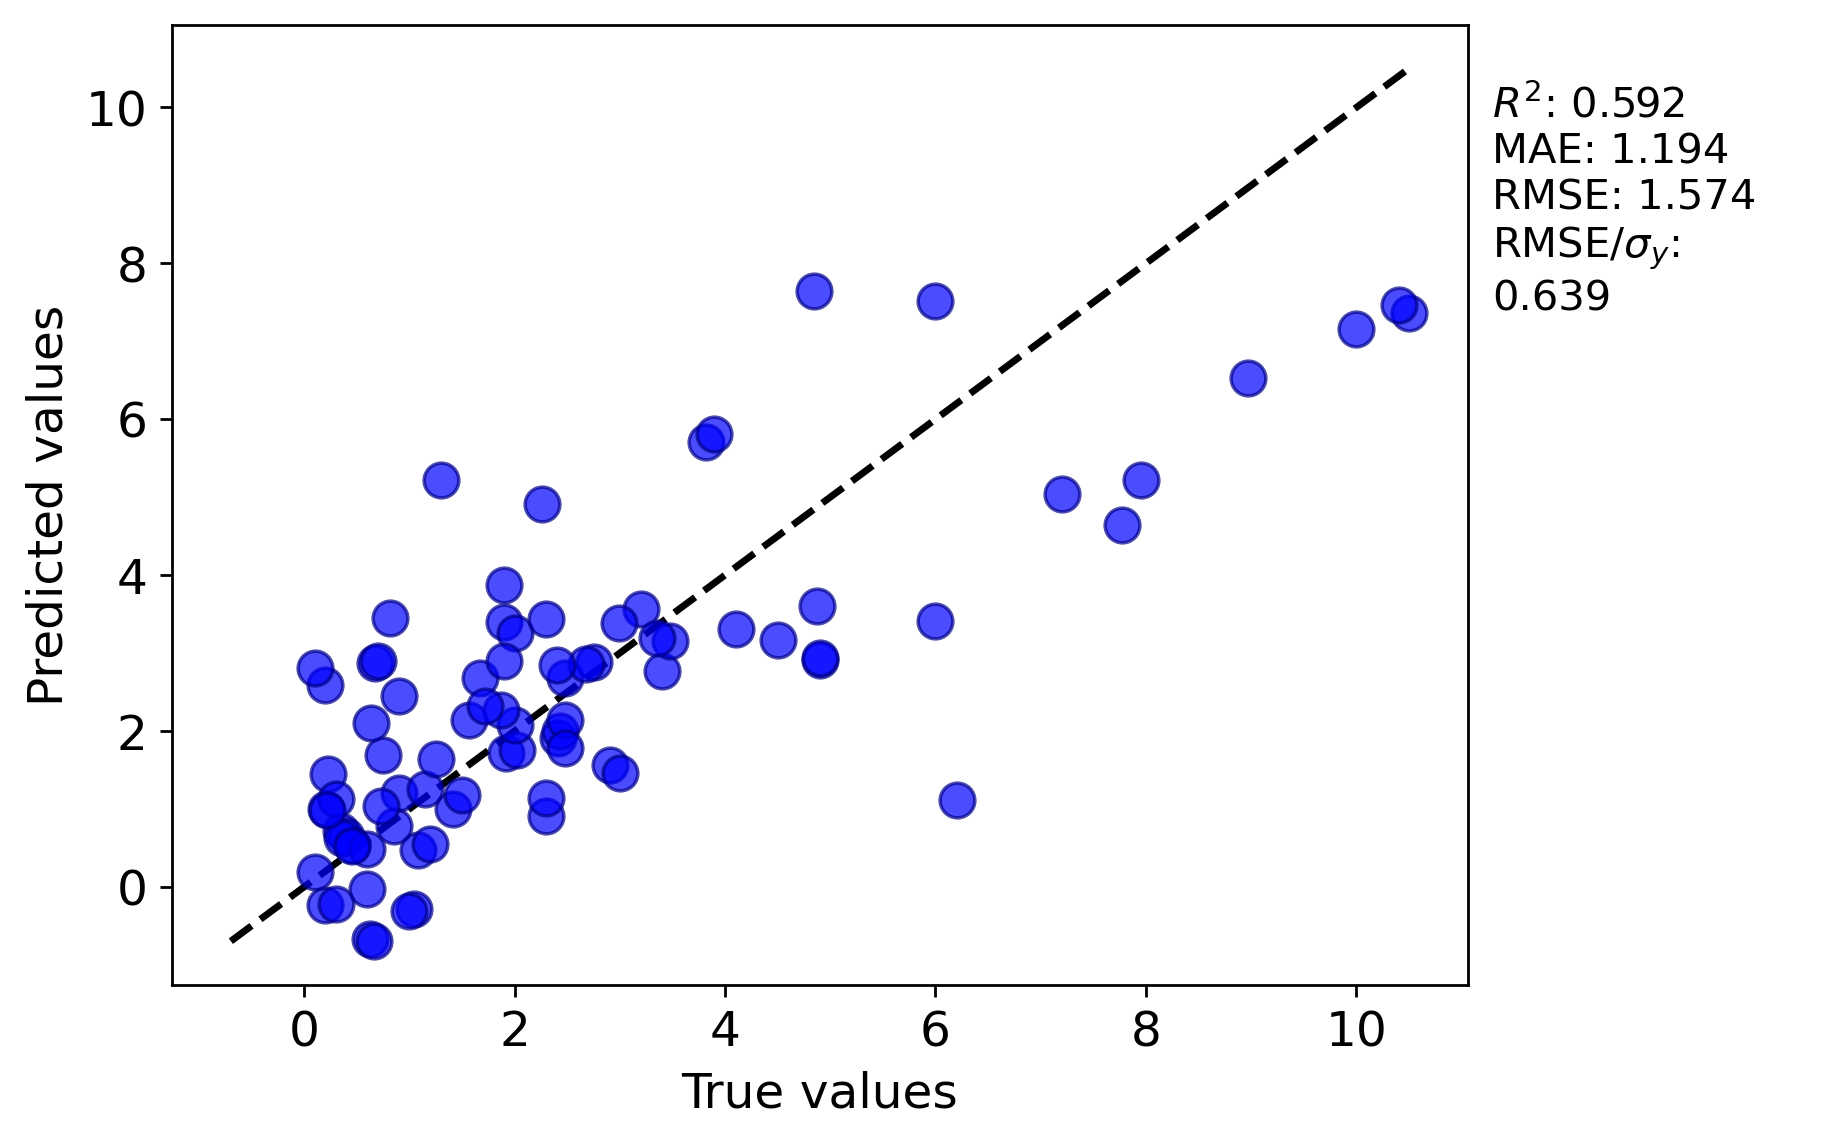

The table this chart was drawn from, first rows:
y true, y pred
0.85, 0.7857
0.82, 3.448
1.919, 1.718
4.1, 3.313
2.48, 2.677
3.4, 2.773
0.67, 2.877
2.755, 2.881
0.21, 0.9952
2.26, 4.908
4.87, 3.603
1.9, 3.875
6.0, 7.52
2.417, 1.913
4.85, 7.641
2.68, 2.863
0.35, 0.72
0.9, 1.204
10.0, 7.162
2.023, 1.753
1.08, 0.478
2.91, 1.564
0.6, -0.02771
0.4, 0.657
0.46, 0.5388
1.42, 1.002
0.63, -0.674
2.433, 2.006
2.48, 2.141
1.3, 5.219
0.356, 0.6301
2.4, 2.845
1.565, 2.135
1.9, 3.4
7.95, 5.226
0.7, 2.9
7.77, 4.648
6.2, 1.117
0.6, 0.4846
8.97, 6.532
10.5, 7.358
2.0, 3.259
3.48, 3.152
1.04, -0.2811
0.2, -0.237
0.23, 1.45
3.2, 3.57
3.82, 5.704
1.67, 2.68
0.75, 1.688
1.0, -0.312
4.9, 2.908
0.66, -0.6956
0.2, 2.587
7.2, 5.037
10.4, 7.465
4.5, 3.174
2.3, 3.44
0.3, -0.2249
0.1, 0.1979
... 24 more rows
